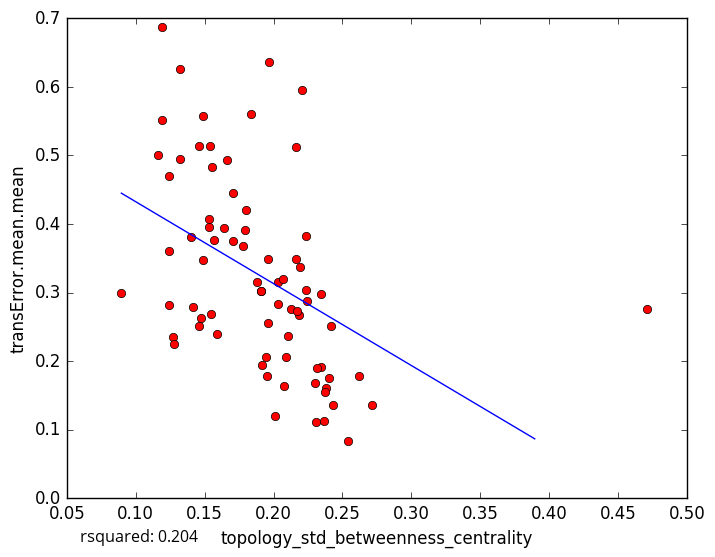

The table this chart was drawn from, first rows:
topology_std_betweenness_centrality, transError.mean.mean
0.1318, 0.4941
0.1487, 0.3475
0.2617, 0.178
0.2307, 0.1115
0.2714, 0.1357
0.1163, 0.5005
0.1555, 0.4835
0.2033, 0.3147
0.2185, 0.2668
0.2428, 0.136
0.2379, 0.1603
0.2366, 0.1133
0.2013, 0.1205
0.2304, 0.1687
0.2399, 0.1753
0.2421, 0.251
0.1962, 0.2551
0.4714, 0.2757
0.1191, 0.5509
0.1962, 0.3487
0.1486, 0.5567
0.1838, 0.5606
0.1703, 0.3756
0.166, 0.4934
0.2167, 0.3492
0.2163, 0.5119
0.2233, 0.3829
0.1571, 0.3767
0.1945, 0.2062
0.1272, 0.2345
0.1461, 0.2505
0.1966, 0.6358
0.08955, 0.2989
0.147, 0.2635
0.1416, 0.2792
0.1241, 0.47
0.2539, 0.08279
0.1279, 0.2243
0.1244, 0.3607
0.2345, 0.2974
0.1194, 0.6874
0.2209, 0.5948
0.2125, 0.2767
0.1547, 0.268
0.1644, 0.3943
0.1531, 0.4073
0.1907, 0.3019
0.2194, 0.3378
0.1909, 0.302
0.14, 0.3811
0.2088, 0.2053
0.2075, 0.1642
0.2173, 0.2737
0.1799, 0.4201
0.1878, 0.3151
0.1791, 0.3912
0.2069, 0.3193
0.203, 0.2839
0.1917, 0.1941
0.2343, 0.1912
... 18 more rows
